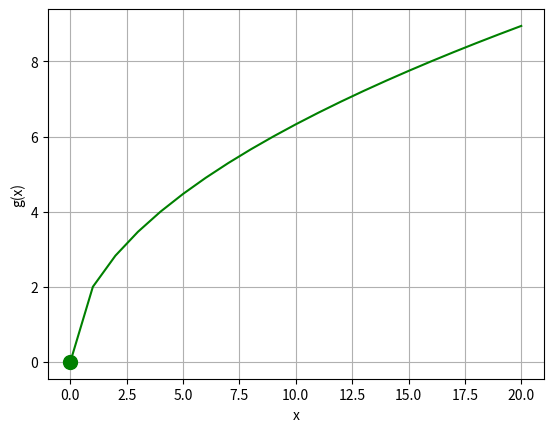

This chart was generated by the following Python code:
'''
    Limites
'''

# Plota a Função
import numpy as np
from matplotlib import pyplot as plt

def g(x):
    if x >= 0:
        return 2*np.sqrt(x)
        #return x ** 2 - 3 * x

# Cria o array de valores de x de 0 a 10
x = range(-20,21)

# Gera os valores de y correspondentes
y = [g(i) for i in x]

# Configura o Gráfico
plt.xlabel('x')
plt.ylabel('g(x)')
plt.grid()

# Plota a função
plt.plot(x, y, color='green')

# Traça um círculo perto o suficiente para o limite g(-x)
plt.plot(0, g(0), color='green', marker='o', markerfacecolor='green', markersize=10)

plt.show()

